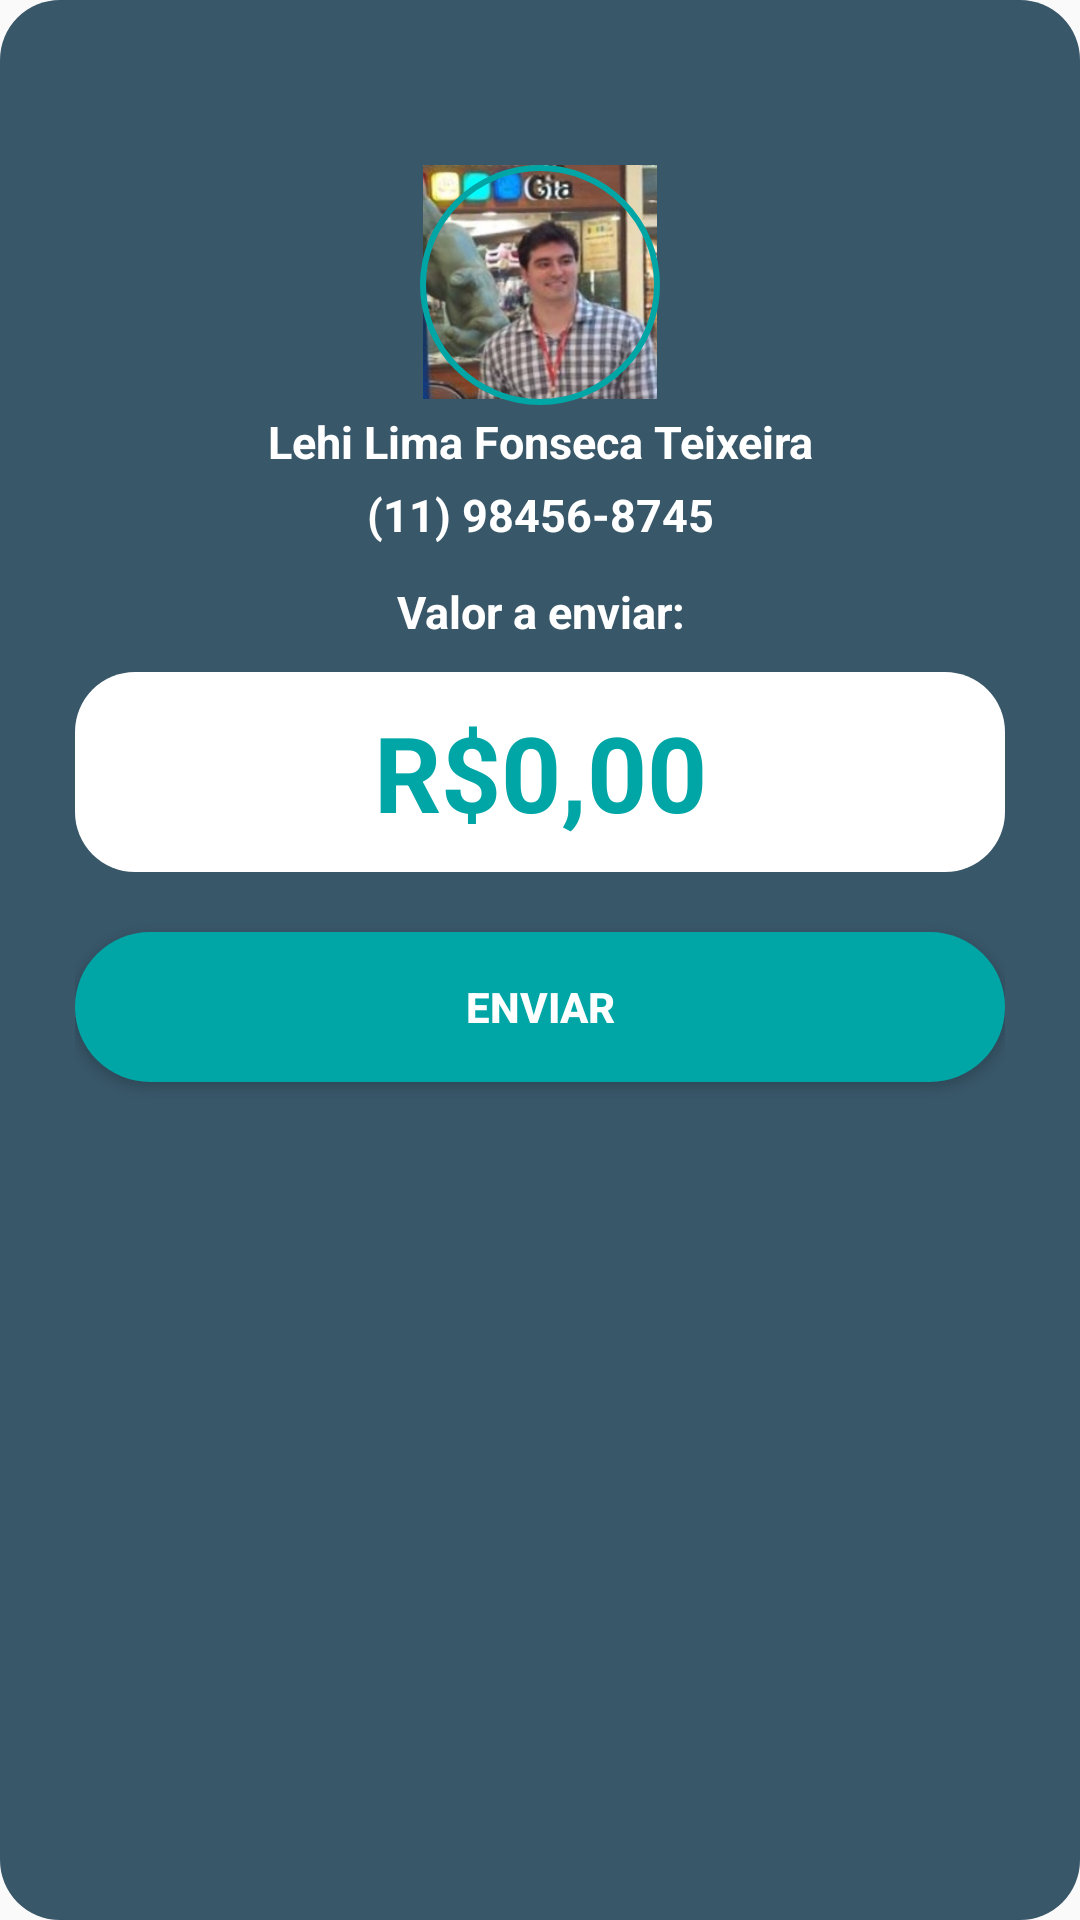

This screen was rendered from an Android layout file. Write that file and the resources it references.
<!-- AndroidManifest.xml: application theme AppTheme -->
<!-- res/layout/custom_dialog_send_money.xml -->
<?xml version="1.0" encoding="utf-8"?>
<LinearLayout xmlns:android="http://schemas.android.com/apk/res/android"
    android:layout_width="match_parent"
    android:layout_height="wrap_content"
    android:background="@drawable/shape_custom_dialog"
    android:padding="25dp"
    android:minWidth="280dp"
    android:orientation="vertical" >

    <Button
        android:id="@+id/btn_close"
        android:layout_width="30dp"
        android:layout_height="30dp"
        android:background="@drawable/ic_close_white_24dp"
        android:clickable="true"
        />
    <RelativeLayout
        android:id="@+id/relative"
        android:layout_width="wrap_content"
        android:layout_height="wrap_content"
        android:layout_gravity="center"
        >

        <TextView
            android:id="@+id/initials"
            android:layout_width="wrap_content"
            android:layout_height="wrap_content"
            android:layout_centerInParent="true"
            android:text="LT"
            android:textColor="#00a6a6"
            android:textSize="16sp"
            android:textStyle="bold" />

        <ImageView
            android:id="@+id/imgPerson"
            android:layout_width="78dp"
            android:layout_height="78dp"
            android:layout_centerHorizontal="true"
            android:adjustViewBounds="true"
            android:src="@drawable/eu" />


        <ImageView
            android:id="@+id/stroke"
            android:layout_width="wrap_content"
            android:layout_height="wrap_content"
            android:layout_centerHorizontal="true"
            android:adjustViewBounds="true"
            android:background="@drawable/shape_circular_list" />

    </RelativeLayout>

    <TextView
        android:id="@+id/name"
        android:layout_width="match_parent"
        android:layout_height="wrap_content"
        android:textAlignment="center"
        android:layout_gravity="center"
        android:layout_margin="2dp"
        android:text="Lehi Lima Fonseca Teixeira"
        android:textColor="@android:color/white"
        android:textSize="15dp"
        android:textStyle="bold"/>

    <TextView
        android:id="@+id/phone"
        android:layout_width="match_parent"
        android:layout_height="wrap_content"
        android:textAlignment="center"
        android:layout_gravity="center"
        android:layout_margin="2dp"
        android:text="(11) 98456-8745"
        android:textColor="@android:color/white"
        android:textSize="15dp"
        android:textStyle="bold"/>

    <TextView
        android:id="@+id/warning_massage"
        android:layout_width="match_parent"
        android:layout_height="wrap_content"
        android:layout_gravity="center"
        android:textAlignment="center"
        android:layout_marginTop="10dp"
        android:text="@string/warning_massage"
        android:textColor="@android:color/holo_red_dark"
        android:textSize="15dp"
        android:textStyle="bold"
        android:visibility="gone"/>

    <TextView
        android:layout_width="match_parent"
        android:layout_height="wrap_content"
        android:layout_gravity="center"
        android:textAlignment="center"
        android:layout_marginTop="10dp"
        android:layout_marginBottom="10dp"
        android:text="@string/send_money_value"
        android:textColor="@android:color/white"
        android:textSize="15dp"
        android:textStyle="bold"/>

    <EditText
        android:id="@+id/txtsendvalue"
        android:layout_width="match_parent"
        android:layout_height="wrap_content"
        android:layout_gravity="center"
        android:background="@drawable/shape_custom_edittext"
        android:hint="@string/send_money_hint"
        android:textColorHint="@color/textblue"
        android:textAlignment="center"
        android:textColor="@color/textblue"
        android:textSize="35sp"
        android:textStyle="bold"
        android:layout_marginBottom="20dp"
        android:paddingTop="10dp"
        android:paddingBottom="10dp"
        android:inputType="numberDecimal"
        />

        <Button
            android:id="@+id/btn_send"
            android:layout_width="match_parent"
            android:layout_height="50dp"
            android:background="@drawable/button_shape"
            android:clickable="true"
            android:text="Enviar"
            android:textColor="@android:color/white"
            android:textStyle="bold" />

    </LinearLayout>
<!-- resources referenced by this layout -->
<resources>
  <color name="textblue">#00a6a6</color>
  <!-- drawable button_shape (drawable) -->
  <?xml version="1.0" encoding="utf-8"?>
  <shape xmlns:android="http://schemas.android.com/apk/res/android"
      android:shape="rectangle"
  
      >
      <solid android:color="#00a6a6" />
      <size
          android:width="100dp"
          android:height="50dp"
          />
      <corners android:radius="30dp"/>
  
  </shape>
  <!-- drawable eu: jpg bitmap (drawable, 19498 bytes) -->
  <!-- drawable shape_circular_list (drawable) -->
  <?xml version="1.0" encoding="utf-8"?>
  <shape xmlns:android="http://schemas.android.com/apk/res/android" android:shape="oval">
  
      <stroke android:width="2dp" android:color="#00a6a6" />
      <size android:width="80dp" android:height="80dp"/>
  </shape>
  <!-- drawable shape_custom_dialog (drawable) -->
  <?xml version="1.0" encoding="utf-8"?>
  <shape xmlns:android="http://schemas.android.com/apk/res/android" >
  
      <solid android:color="#385769" />
  
      
          
          
  
      <corners
          android:bottomLeftRadius="20dp"
          android:bottomRightRadius="20dp"
          android:topLeftRadius="20dp"
          android:topRightRadius="20dp" />
  
  </shape>
  <!-- drawable shape_custom_edittext (drawable) -->
  <?xml version="1.0" encoding="utf-8"?>
  <shape xmlns:android="http://schemas.android.com/apk/res/android" >
  
      <solid android:color="#fff" />
  
      
          
          
  
      <corners
          android:bottomLeftRadius="20dp"
          android:bottomRightRadius="20dp"
          android:topLeftRadius="20dp"
          android:topRightRadius="20dp" />
  
  </shape>
  <string name="send_money_hint">R$0,00</string>
  <string name="send_money_value">Valor a enviar:</string>
  <string name="warning_massage">O valor deve ser maior 0 ! </string>
  <style name="AppTheme" parent="Theme.AppCompat.DayNight.NoActionBar">
  
          
          
          
          
          
          
  
          
  
          <item name="colorPrimary">@android:color/white</item>
          <item name="colorPrimaryDark">@android:color/white</item>
          <item name="colorAccent">@color/colorAccent</item>
      </style>
  <color name="colorAccent">#00a6a6</color>
</resources>
